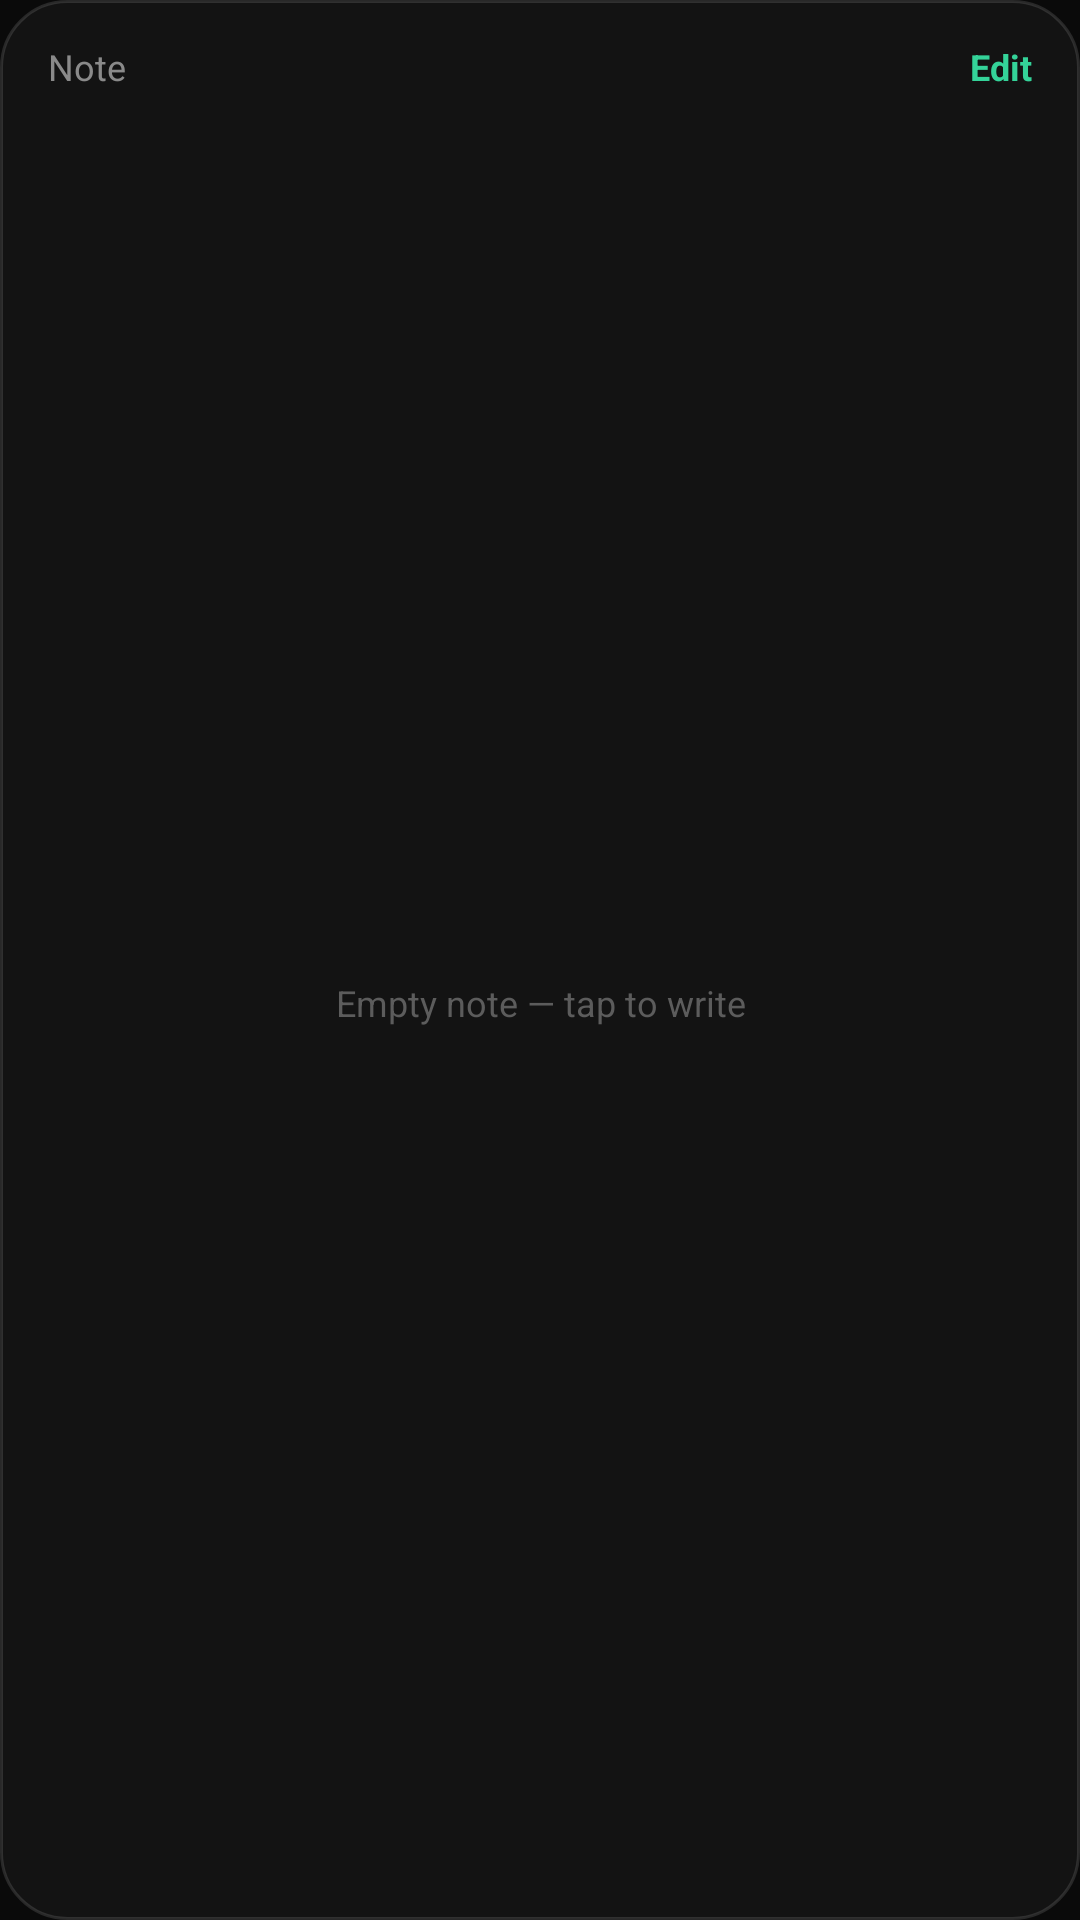

Produce the Android XML layout that renders to this screen, including the resource entries it uses.
<!-- AndroidManifest.xml: application theme AppTheme -->
<!-- res/layout/widget_note.xml -->
<LinearLayout xmlns:android="http://schemas.android.com/apk/res/android"
    android:id="@android:id/background"
    android:layout_width="match_parent"
    android:layout_height="match_parent"
    android:background="@drawable/widget_bg"
    android:orientation="vertical"
    android:padding="12dp">

    <LinearLayout
        android:id="@+id/header"
        android:layout_width="match_parent"
        android:layout_height="wrap_content"
        android:gravity="center_vertical"
        android:orientation="horizontal"
        android:paddingStart="4dp"
        android:paddingEnd="4dp">

        <TextView
            android:id="@+id/label"
            android:layout_width="0dp"
            android:layout_height="wrap_content"
            android:layout_weight="1"
            android:ellipsize="end"
            android:maxLines="1"
            android:text="Note"
            android:textColor="#8A8A8A"
            android:textSize="12sp" />

        <TextView
            android:id="@+id/edit"
            android:layout_width="wrap_content"
            android:layout_height="wrap_content"
            android:paddingStart="10dp"
            android:paddingTop="2dp"
            android:paddingBottom="2dp"
            android:text="Edit"
            android:textColor="#34D399"
            android:textSize="12sp"
            android:textStyle="bold" />
    </LinearLayout>

    <FrameLayout
        android:layout_width="match_parent"
        android:layout_height="0dp"
        android:layout_marginTop="8dp"
        android:layout_weight="1">

        <ListView
            android:id="@+id/list"
            android:layout_width="match_parent"
            android:layout_height="match_parent"
            android:divider="@null"
            android:dividerHeight="0dp"
            android:scrollbars="none" />

        <TextView
            android:id="@+id/empty"
            android:layout_width="match_parent"
            android:layout_height="match_parent"
            android:gravity="center"
            android:text="Empty note — tap to write"
            android:textColor="#5C5C5C"
            android:textSize="12sp" />
    </FrameLayout>
</LinearLayout>
<!-- resources referenced by this layout -->
<resources>
  <!-- drawable widget_bg (drawable) -->
  <shape xmlns:android="http://schemas.android.com/apk/res/android">
      <solid android:color="#F2141414" />
      <stroke android:width="1dp" android:color="#1FFFFFFF" />
      <corners android:radius="22dp" />
  </shape>
  <style name="AppTheme" parent="android:Theme.Material.NoActionBar">
          <item name="android:windowBackground">@color/bg</item>
          <item name="android:colorAccent">#34D399</item>
          <item name="android:statusBarColor">@android:color/transparent</item>
          <item name="android:navigationBarColor">@android:color/transparent</item>
      </style>
  <color name="bg">#0A0A0A</color>
</resources>
